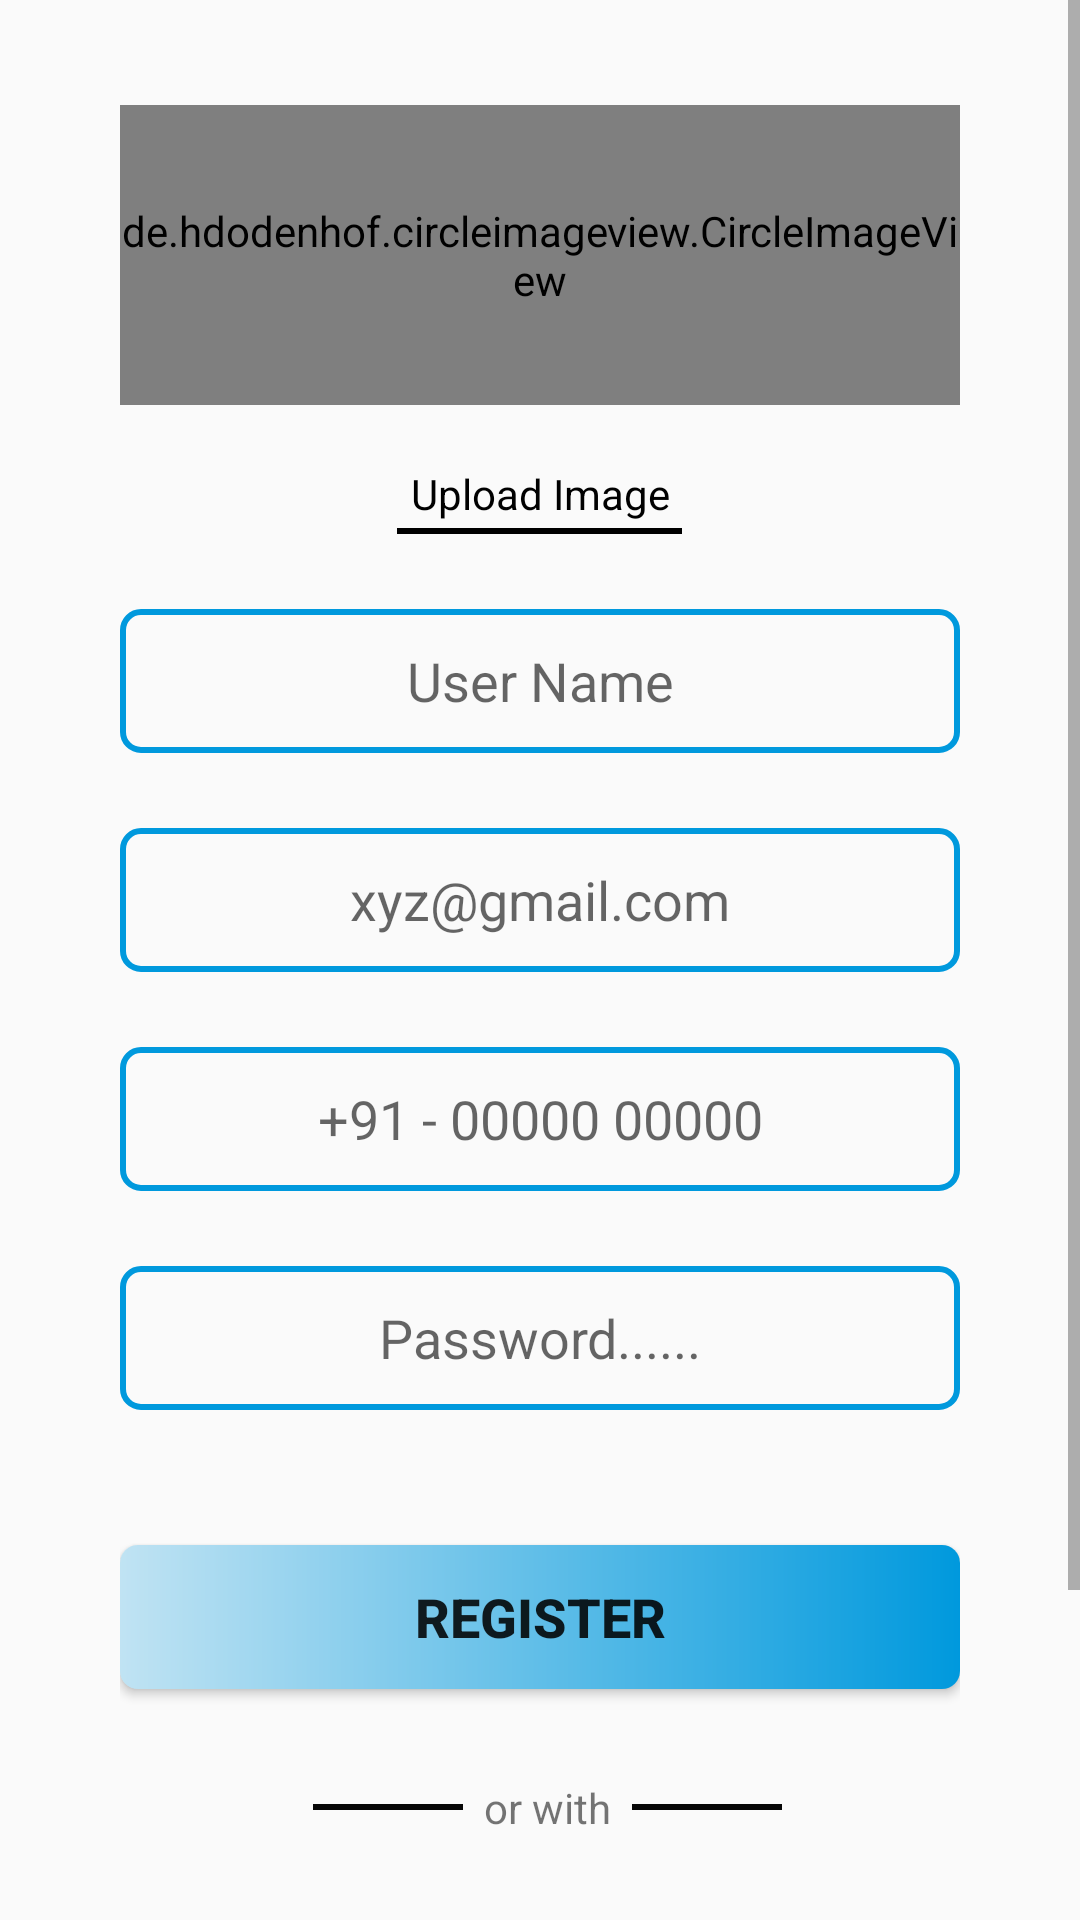

This screen was rendered from an Android layout file. Write that file and the resources it references.
<!-- AndroidManifest.xml: application theme Theme.OrderUp -->
<!-- res/layout/activity_sign_up.xml -->
<?xml version="1.0" encoding="utf-8"?>
<LinearLayout xmlns:android="http://schemas.android.com/apk/res/android"
    xmlns:app="http://schemas.android.com/apk/res-auto"
    xmlns:tools="http://schemas.android.com/tools"
    android:layout_width="match_parent"
    android:layout_height="match_parent"
    android:orientation="vertical"
    tools:context=".SignUp_Activity">

    <LinearLayout
        android:layout_width="match_parent"
        android:layout_height="match_parent"
        android:orientation="vertical">

        <ScrollView
            android:layout_width="match_parent"
            android:layout_height="match_parent">


            <LinearLayout
                android:layout_width="match_parent"
                android:layout_height="match_parent"
                android:layout_marginStart="40dp"
                android:layout_marginTop="20dp"
                android:layout_marginEnd="40dp"
                android:layout_marginBottom="15dp"
                android:orientation="vertical">

                <de.hdodenhof.circleimageview.CircleImageView
                    android:id="@+id/profile_image"
                    android:layout_width="match_parent"
                    android:layout_height="100dp"
                    android:layout_marginTop="15dp"
                    android:src="@drawable/profilelogo"
                    app:civ_border_color="#FF000000"
                    app:civ_border_width="2dp" />

                <TextView
                    android:id="@+id/textView2"
                    android:layout_width="match_parent"
                    android:layout_height="wrap_content"
                    android:layout_marginTop="20dp"
                    android:fontFamily="sans-serif-thin"
                    android:gravity="center"
                    android:text="Upload Image"
                    android:textColor="#000000"
                    android:textStyle="bold" />

                <View
                    android:id="@+id/view"
                    android:layout_width="95dp"
                    android:layout_height="2dp"
                    android:layout_gravity="center"
                    android:layout_marginTop="2dp"
                    android:background="#000000" />

                <EditText
                    android:id="@+id/editTextText"
                    android:layout_width="match_parent"
                    android:layout_height="48dp"
                    android:layout_marginTop="25dp"
                    android:layout_marginBottom="25dp"
                    android:background="@drawable/background_editview"
                    android:ems="10"
                    android:gravity="center"
                    android:hint="User Name"
                    android:inputType="text"
                    android:padding="10dp" />

                <EditText
                    android:id="@+id/editTextTextEmailAddress"
                    android:layout_width="match_parent"
                    android:layout_height="48dp"
                    android:layout_marginBottom="25dp"
                    android:background="@drawable/background_editview"
                    android:ems="10"
                    android:gravity="center"
                    android:hint="xyz@gmail.com"
                    android:inputType="textEmailAddress"
                    android:padding="10dp" />

                <EditText
                    android:id="@+id/editTextPhone"
                    android:layout_width="match_parent"
                    android:layout_height="48dp"
                    android:layout_marginBottom="25dp"
                    android:background="@drawable/background_editview"
                    android:ems="10"
                    android:gravity="center"
                    android:hint="+91 - 00000 00000"
                    android:inputType="phone"
                    android:padding="10dp" />

                <EditText
                    android:id="@+id/editTextTextPassword"
                    android:layout_width="match_parent"
                    android:layout_height="48dp"
                    android:layout_marginBottom="25dp"
                    android:background="@drawable/background_editview"
                    android:ems="10"
                    android:gravity="center"
                    android:hint="Password......"
                    android:inputType="textPassword"
                    android:padding="10dp"
                    android:shadowColor="#0192D3" />

                <Button
                    android:id="@+id/button"
                    android:layout_width="match_parent"
                    android:layout_height="wrap_content"
                    android:layout_marginTop="20dp"
                    android:layout_marginBottom="20dp"
                    android:background="@drawable/btn_gradient_signup"
                    android:text="Register"
                    android:textSize="18sp"
                    android:textStyle="bold" />

                <LinearLayout
                    android:layout_width="match_parent"
                    android:layout_height="wrap_content"
                    android:layout_marginLeft="5dp"
                    android:layout_marginTop="10dp"
                    android:layout_marginBottom="20dp"
                    android:gravity="center"
                    android:orientation="horizontal">

                    <View
                        android:id="@+id/view3"
                        android:layout_width="50dp"
                        android:layout_height="2dp"
                        android:layout_gravity="center"
                        android:layout_marginRight="5dp"
                        android:background="#070707" />

                    <TextView
                        android:id="@+id/textView3"
                        android:layout_width="wrap_content"
                        android:layout_height="wrap_content"
                        android:layout_marginLeft="2dp"
                        android:layout_marginRight="7dp"
                        android:gravity="center"
                        android:text="or with" />

                    <View
                        android:id="@+id/view4"
                        android:layout_width="50dp"
                        android:layout_height="2dp"
                        android:layout_gravity="center"
                        android:background="#070707" />
                </LinearLayout>

                <LinearLayout
                    android:layout_width="match_parent"
                    android:layout_height="wrap_content"
                    android:layout_marginTop="10dp"
                    android:gravity="center"
                    android:orientation="horizontal">

                    <TextView
                        android:id="@+id/textView4"
                        android:layout_width="wrap_content"
                        android:layout_height="wrap_content"
                        android:layout_marginEnd="15dp"
                        android:layout_weight="1"
                        android:background="@drawable/background_facebook"
                        android:drawableLeft="@drawable/facebook"
                        android:gravity="center"
                        android:padding="10dp"
                        android:text="Facebook"
                        android:textColor="#FFFFFF" />

                    <TextView
                        android:id="@+id/textView6"
                        android:layout_width="wrap_content"
                        android:layout_height="wrap_content"
                        android:layout_marginStart="5dp"
                        android:layout_weight="1"
                        android:background="@drawable/background_googleplus"
                        android:drawableLeft="@drawable/google_plus"
                        android:gravity="center"
                        android:padding="10dp"
                        android:text="Google"
                        android:textColor="#FFFFFF" />
                </LinearLayout>

                <TextView
                    android:id="@+id/have_account"
                    android:layout_width="match_parent"
                    android:layout_height="wrap_content"
                    android:layout_marginTop="35dp"
                    android:layout_marginBottom="35dp"
                    android:gravity="center"
                    android:text="Already have account ? Login"
                    android:textSize="16sp"
                    android:textStyle="bold" />

            </LinearLayout>

        </ScrollView>

    </LinearLayout>
</LinearLayout>
<!-- resources referenced by this layout -->
<resources>
  <!-- drawable background_editview (drawable) -->
  <?xml version="1.0" encoding="utf-8"?>
  <shape xmlns:android="http://schemas.android.com/apk/res/android">
  
      <stroke
          android:color="@color/endcolorgradient"
          android:width="2dp"
  
          />
  
      <corners
  
          android:radius="6dp"
  
          />
  
  
  
  </shape>
  <!-- drawable background_facebook (drawable) -->
  <?xml version="1.0" encoding="utf-8"?>
  <shape xmlns:android="http://schemas.android.com/apk/res/android">
  
  
      <solid
          android:color="@color/fbcolor"
  
          />
  
          <corners
              android:radius="6dp"
  
              />
  
  
  
  </shape>
  <!-- drawable background_googleplus (drawable) -->
  <?xml version="1.0" encoding="utf-8"?>
  <shape xmlns:android="http://schemas.android.com/apk/res/android">
  
  
      <solid
          android:color="@color/googleplus_color"
          />
  
  
      <corners
          android:radius="6dp"
          />
  
  
  
  
  
  </shape>
  <!-- drawable btn_gradient_signup (drawable) -->
  <?xml version="1.0" encoding="utf-8"?>
  <shape xmlns:android="http://schemas.android.com/apk/res/android">
  
      <gradient
          android:startColor="@color/startcolorgradient_signup"
          android:endColor="@color/endcolorgradient_signup"
  
          />
  
      <corners
          android:radius="6dp"
          />
  
  
  
  
  </shape>
  <style name="Theme.OrderUp" parent="Base.Theme.OrderUp" />
  <color name="endcolorgradient">#FF0099DD</color>
  <color name="fbcolor">#3c62ac</color>
  <color name="googleplus_color">#c3463B</color>
  <color name="startcolorgradient_signup">#FFC0E3F3</color>
  <color name="endcolorgradient_signup">#FF0099DD</color>
  <style name="Base.Theme.OrderUp" parent="Theme.AppCompat.Light.DarkActionBar">
          
          
      </style>
</resources>
